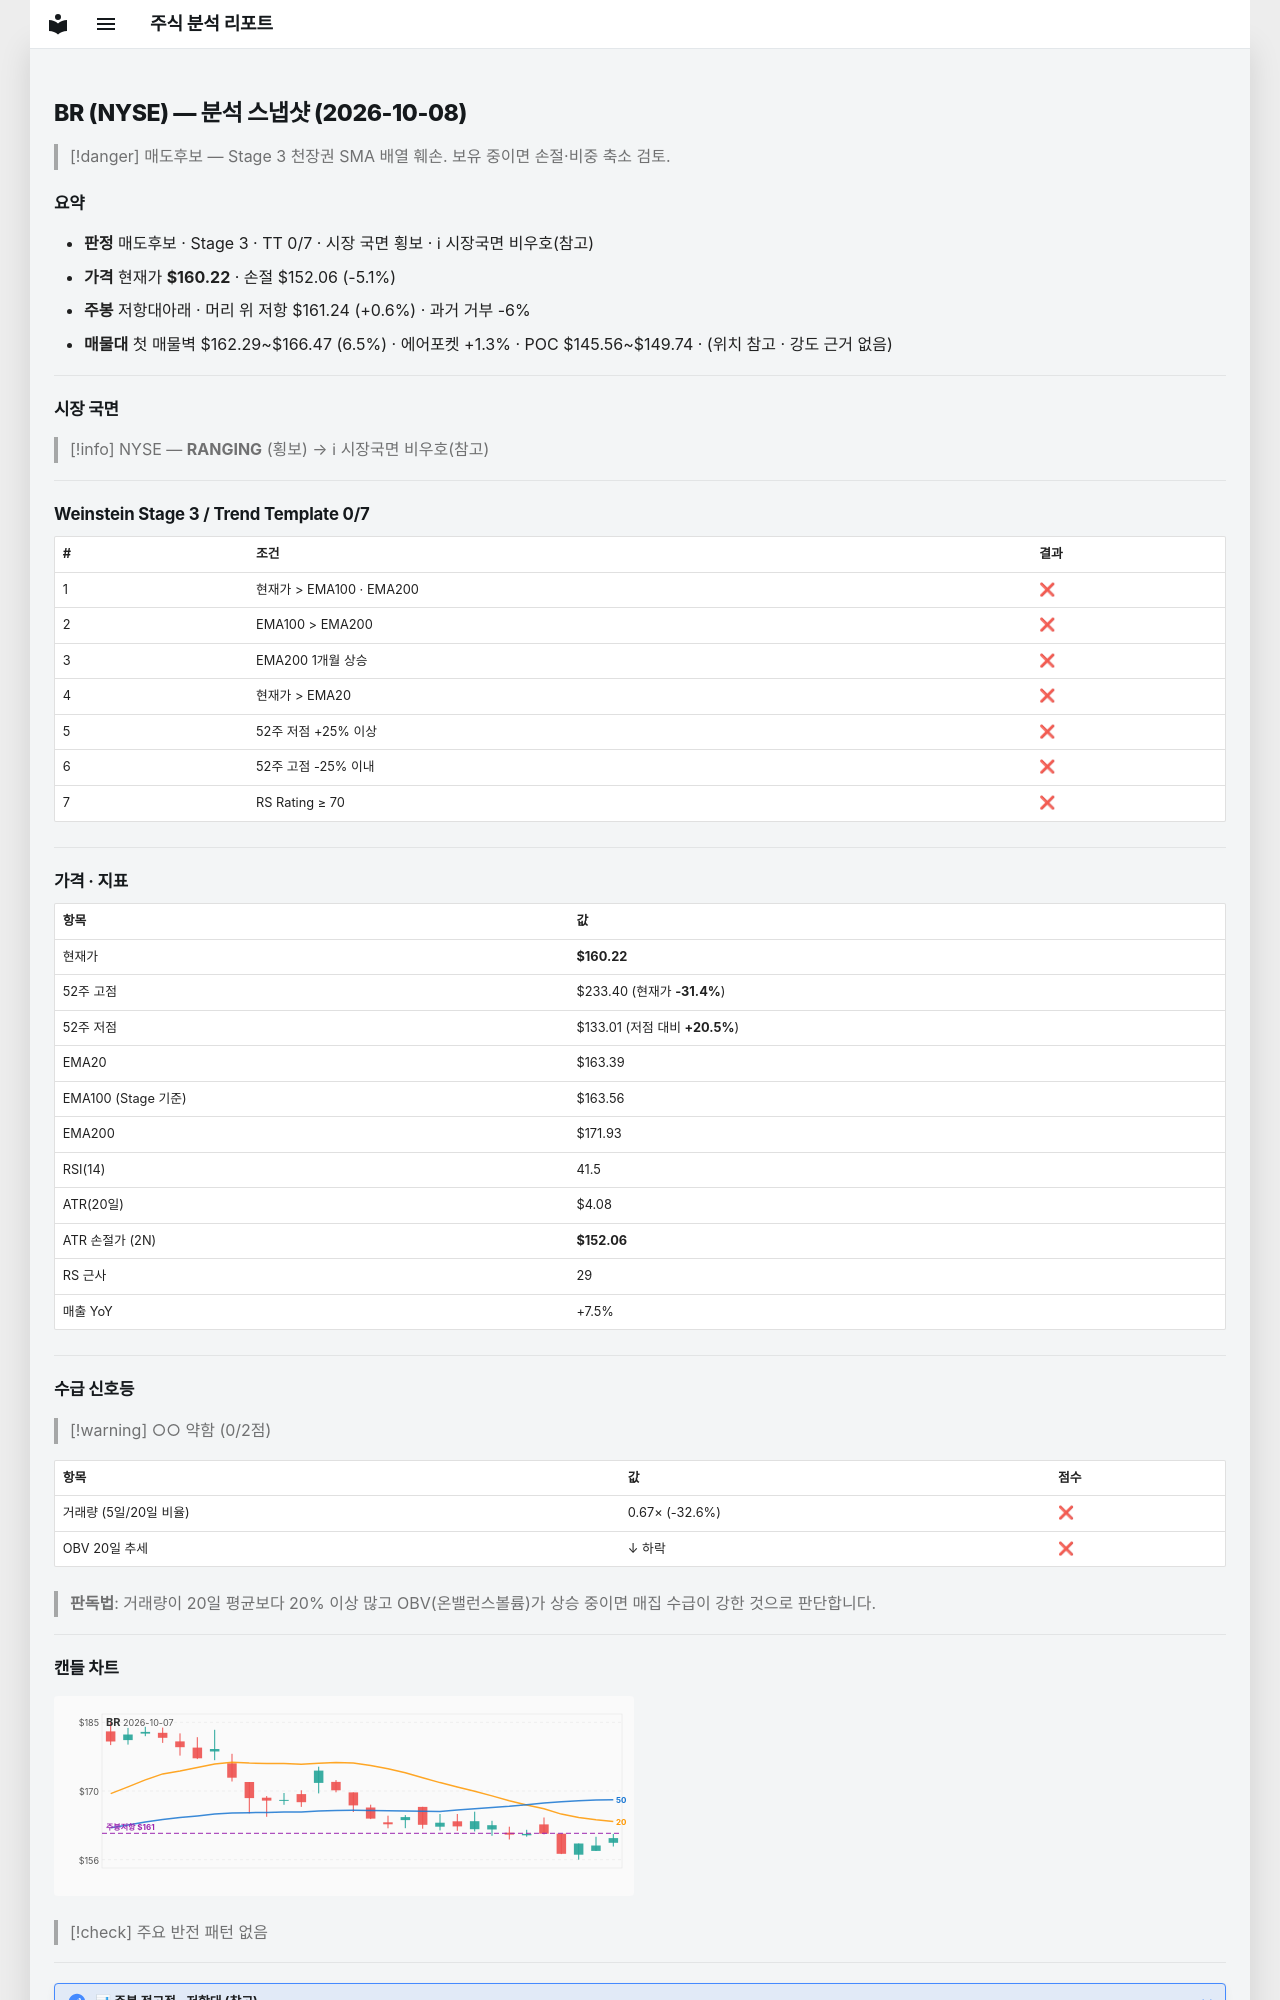

repository: soloandco/stock-reports · page: snapshots/BR-2026-10-08/index.html · generator: mkdocs

---
type: analysis-snapshot
title: BR 분석 스냅샷
ticker: BR
market: NYSE
created: 2026-10-08
updated: 2026-10-08
bar-date: 2026-10-07
verdict: 매도후보
real-rr: 0.12
sma50-gap-pct: -1.9
weekly-position: 저항대아래
weekly-overhead-price: 161.24
weekly-overhead-pct: 0.6
stage: 3
trend-template-score: 0
tt-max: 7
ma-set: ema-20-100-200
price: 160.22000122070312
stop-price: 152.0551019973288
market-regime: RANGING
supply-demand-score: 0/2
supply-demand-label: 약함
status: tracking
tags:
  - stock-agent
  - watchlist
  - BR
  - analysis
related:
  - "[[analysis-template]]"
---

# BR (NYSE) — 분석 스냅샷 (2026-10-08)

> [!danger] 매도후보 — Stage 3 천장권
> SMA 배열 훼손. 보유 중이면 손절·비중 축소 검토.

## 요약

- **판정** 매도후보 · Stage 3 · TT 0/7 · 시장 국면 횡보 · ℹ 시장국면 비우호(참고)
- **가격** 현재가 **$160.22** · 손절 $152.06 (-5.1%)
- **주봉** 저항대아래 · 머리 위 저항 $161.24 (+0.6%) · 과거 거부 -6%
- **매물대** 첫 매물벽 $162.29~$166.47 (6.5%) · 에어포켓 +1.3% · POC $145.56~$149.74 · (위치 참고 · 강도 근거 없음)

---

## 시장 국면

> [!info] NYSE — **RANGING** (횡보) → ℹ 시장국면 비우호(참고)

---

## Weinstein Stage 3 / Trend Template 0/7

| # | 조건 | 결과 |
|---|------|------|
| 1 | 현재가 > EMA100 · EMA200 | ❌ |
| 2 | EMA100 > EMA200 | ❌ |
| 3 | EMA200 1개월 상승 | ❌ |
| 4 | 현재가 > EMA20 | ❌ |
| 5 | 52주 저점 +25% 이상 | ❌ |
| 6 | 52주 고점 -25% 이내 | ❌ |
| 7 | RS Rating ≥ 70 | ❌ |

---

## 가격 · 지표

| 항목 | 값 |
|------|---|
| 현재가 | **$160.22** |
| 52주 고점 | $233.40 (현재가 **-31.4%**) |
| 52주 저점 | $133.01 (저점 대비 **+20.5%**) |
| EMA20 | $163.39 |
| EMA100 (Stage 기준) | $163.56 |
| EMA200 | $171.93 |
| RSI(14) | 41.5 |
| ATR(20일) | $4.08 |
| ATR 손절가 (2N) | **$152.06** |
| RS 근사 | 29 |
| 매출 YoY | +7.5% |

---
## 수급 신호등

> [!warning] ○○ 약함 (0/2점)

| 항목 | 값 | 점수 |
|------|------|------|
| 거래량 (5일/20일 비율) | 0.67× (-32.6%) | ❌ |
| OBV 20일 추세 | ↓ 하락 | ❌ |

> **판독법**: 거래량이 20일 평균보다 20% 이상 많고 OBV(온밸런스볼륨)가 상승 중이면 매집 수급이 강한 것으로 판단합니다.

---
